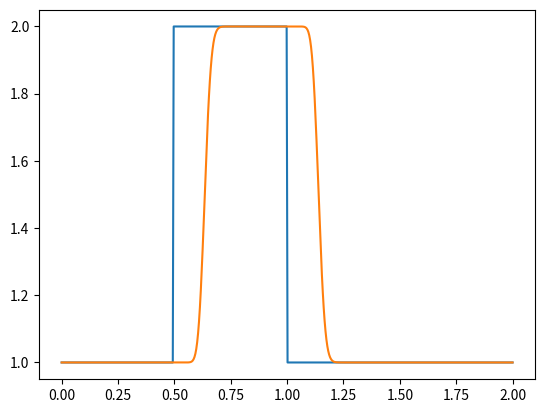

Here is the Python script that generated this plot:
import numpy as np                        # here we load numpy
from matplotlib import pyplot as plt      # here we load matplotlib

# Initial
l = 2 # total length
nx = 500  # number of small elements, try changing this number from 41 to 81 and Run All ... what happens?
dx = l / (nx-1) # width of each element
nt = 350    # number of times the simulations will run, is the number of timesteps we want to calculate
# dt = .005  # amount of time each timestep covers (delta t)
c = 1      # assume wavespeed of c = 1
disturbance_amplitude = 2
courant_number = 0.1
dt = courant_number * dx

# Intital Conditions
u = np.ones(nx)      #numpy function ones()

# Boundary Conditions (not actually)
u[int(.5 / dx):int(1 / dx + 1)] = disturbance_amplitude  # Creating Disturbance: setting u = 1.5 between 0.5 and 1 as per our I.C.s
# print(u)

# initial disturbance
plt.plot(np.linspace(0, l, nx), u)
# plt.show()

un = np.ones(nx) # initialize a temporary array
for n in range(nt):  # loop for values of n from 0 to nt, so it will run nt times
    un = u.copy() # copy the existing values of u into un
    for i in range(nx):
        u[i] = un[i] - c * dt * (un[i] - un[i-1]) / dx
    
    # Animating every iteration in plt
    # plt.cla()
    # plt.plot(np.linspace(0, l, nx), u)
    # plt.pause(0.05)

plt.plot(np.linspace(0, l, nx), u)
plt.show()
